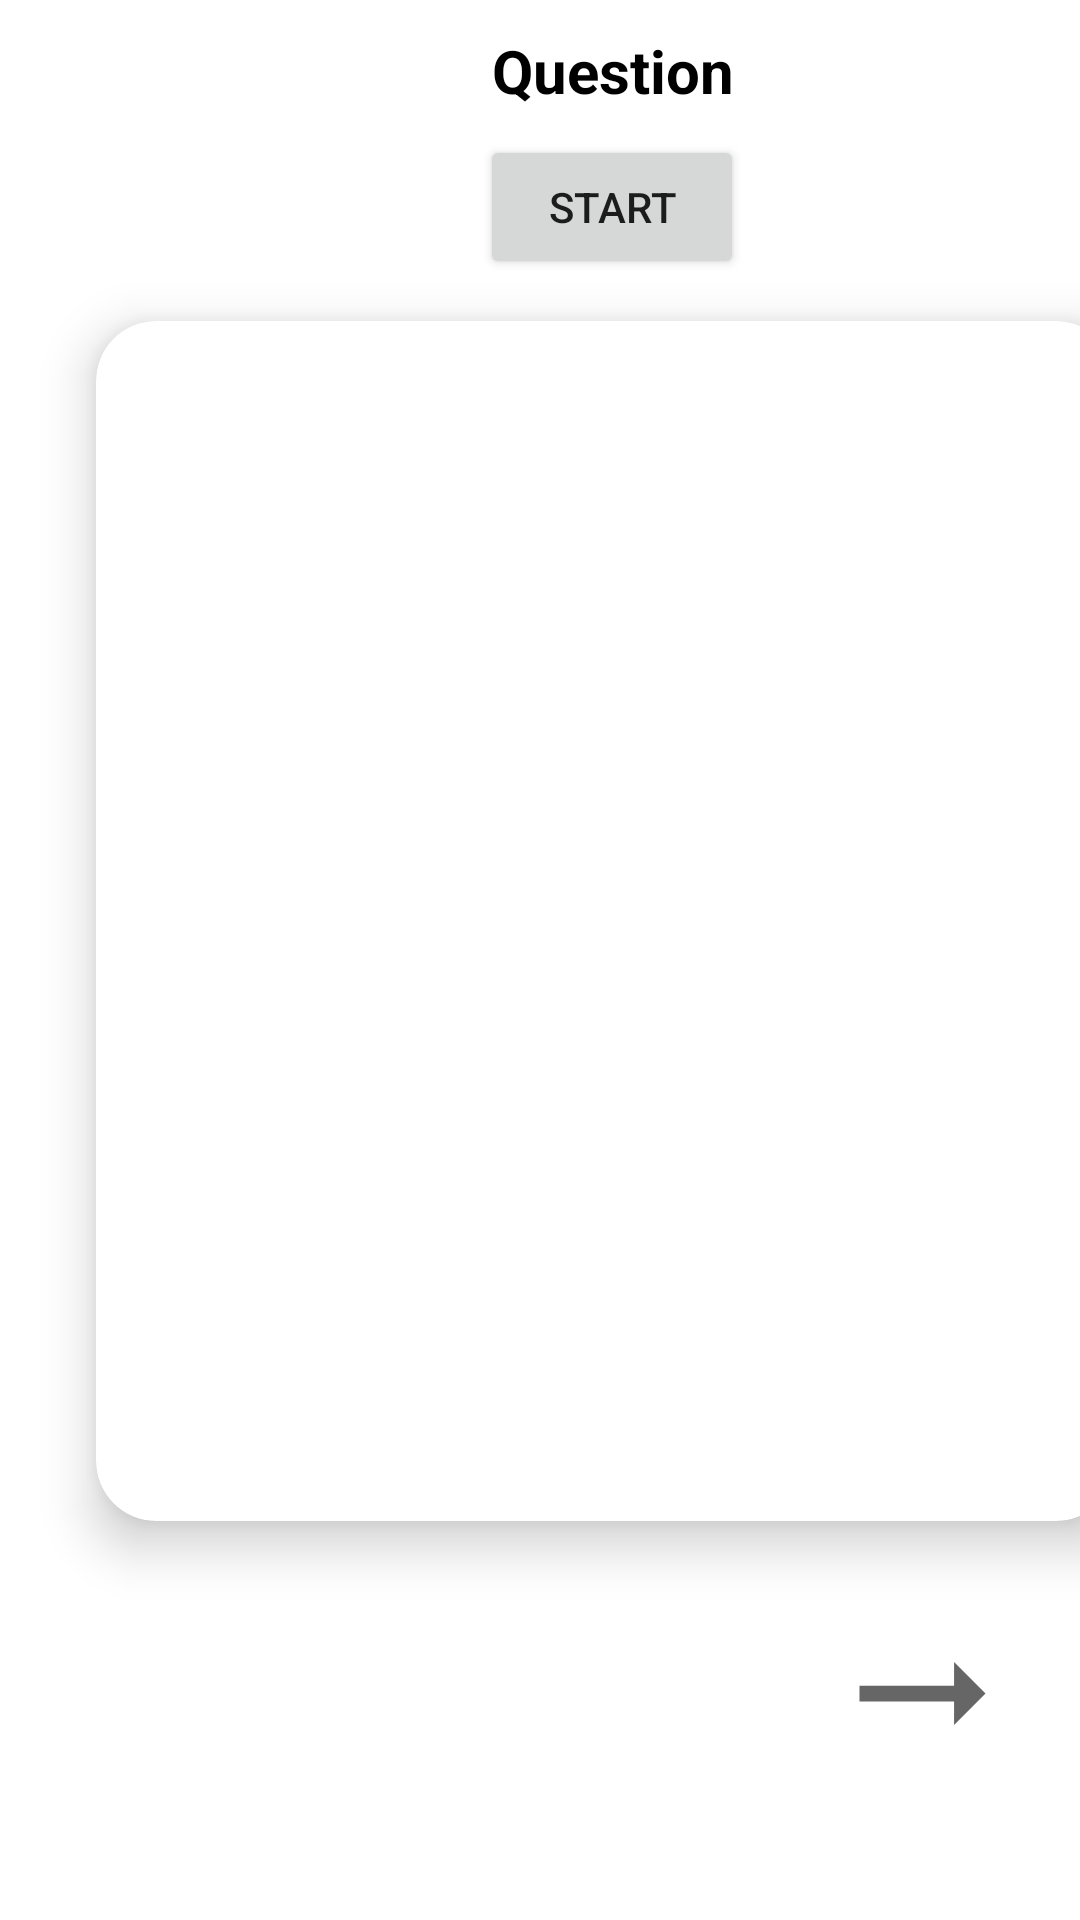

Reconstruct the res/layout file that produces this screen, plus the resources it refers to.
<!-- AndroidManifest.xml: application theme Theme.SpaceApp -->
<!-- res/layout/fragment_quiz.xml -->
<?xml version="1.0" encoding="utf-8"?>
<androidx.constraintlayout.widget.ConstraintLayout
    xmlns:android="http://schemas.android.com/apk/res/android"
    xmlns:app="http://schemas.android.com/apk/res-auto"
    xmlns:tools="http://schemas.android.com/tools"
    android:layout_width="match_parent"
    android:layout_height="match_parent"
    tools:context=".ui.quiz.QuizFragment"
    android:id="@+id/init_fragment_quiz"
    android:background="?colorOnPrimary">

    
    <TextView
        android:id="@+id/title_question"
        android:layout_width="wrap_content"
        android:layout_height="wrap_content"
        android:layout_marginStart="164dp"
        android:layout_marginTop="10dp"
        android:text="@string/title_question"
        android:textSize="20sp"
        android:textStyle="bold"
        app:layout_constraintStart_toStartOf="parent"
        app:layout_constraintTop_toTopOf="parent"
        android:textColor="?colorOnSecondary"/>

    
    <RelativeLayout
        tools:context=".MainActivity"
        android:id="@+id/include"
        layout="@layout/quiz_card"
        android:layout_width="396dp"
        android:layout_height="468dp"
        android:layout_marginStart="4dp"
        android:layout_marginTop="36dp"
        app:layout_constraintStart_toStartOf="parent"
        app:layout_constraintTop_toBottomOf="@+id/title_question">

        <androidx.cardview.widget.CardView
            android:layout_width="match_parent"
            android:layout_height="500dp"
            android:layout_marginStart="10dp"
            android:layout_marginTop="10dp"
            android:layout_marginEnd="10dp"
            android:layout_marginBottom="10dp"
            app:cardBackgroundColor="@color/white"
            app:cardCornerRadius="20dp"
            app:cardElevation="10dp"
            app:cardMaxElevation="12dp"
            app:cardPreventCornerOverlap="true"
            app:cardUseCompatPadding="true">


            <TextView
                android:id="@+id/quiz_question"
                android:layout_width="221dp"
                android:layout_height="58dp"
                android:layout_gravity="center_horizontal|top"
                android:textSize="20sp"
                android:textStyle="bold"
                android:textColor="@color/black"/>

        </androidx.cardview.widget.CardView>

    </RelativeLayout>


    <ImageView
        android:id="@+id/next_question"
        android:layout_width="89dp"
        android:layout_height="63dp"
        android:layout_marginEnd="8dp"
        android:layout_marginBottom="44dp"
        android:src="@drawable/ic_baseline_arrow_right_alt_24_light"
        app:layout_constraintBottom_toBottomOf="parent"
        app:layout_constraintEnd_toEndOf="parent" />

    <Button
        android:id="@+id/start"
        android:layout_width="wrap_content"
        android:layout_height="wrap_content"
        android:layout_marginStart="160dp"
        android:layout_marginTop="8dp"
        android:text="@string/start"
        app:layout_constraintStart_toStartOf="parent"
        app:layout_constraintTop_toBottomOf="@+id/title_question" />

</androidx.constraintlayout.widget.ConstraintLayout>
<!-- res/layout/quiz_card.xml (included above) -->
<?xml version="1.0" encoding="utf-8"?>
<RelativeLayout xmlns:android="http://schemas.android.com/apk/res/android"
    xmlns:tools="http://schemas.android.com/tools"
    android:layout_width="match_parent"
    android:layout_height="match_parent"
    xmlns:app="http://schemas.android.com/apk/res-auto"
    tools:context=".MainActivity">

    <androidx.cardview.widget.CardView
        android:layout_width="match_parent"
        android:layout_height="500dp"
        android:layout_marginStart="10dp"
        android:layout_marginTop="10dp"
        android:layout_marginEnd="10dp"
        android:layout_marginBottom="10dp"
        app:cardBackgroundColor="@color/white"
        app:cardCornerRadius="20dp"
        app:cardElevation="10dp"
        app:cardMaxElevation="12dp"
        app:cardPreventCornerOverlap="true"
        app:cardUseCompatPadding="true">

        <TextView
            android:layout_width="221dp"
            android:layout_height="58dp"
            android:layout_gravity="center_horizontal|top"
            android:layout_marginTop="20dp"
            android:layout_marginBottom="20dp"
            android:text="@string/app_name"
            android:textSize="20sp"
            android:textStyle="bold"
            android:textColor="@color/black"/>


    </androidx.cardview.widget.CardView>

</RelativeLayout>
<!-- resources referenced by this layout -->
<resources>
  <color name="black">#FF000000</color>
  <color name="white">#FFFFFFFF</color>
  <!-- drawable ic_baseline_arrow_right_alt_24_light (drawable) -->
  <vector xmlns:android="http://schemas.android.com/apk/res/android"
      android:width="24dp"
      android:height="24dp"
      android:viewportWidth="24"
      android:viewportHeight="24"
      android:tint="?attr/colorControlNormal"
      android:autoMirrored="true">
    <path
        android:fillColor="@android:color/white"
        android:pathData="M16.01,11H4v2h12.01v3L20,12l-3.99,-4z"/>
  </vector>
  <string name="app_name">SpaceApp</string>
  <string name="start">start</string>
  <string name="title_question">Question</string>
  <style name="Theme.SpaceApp" parent="Theme.AppCompat.DayNight">
          
          <item name="colorPrimary">@color/action_bar_light</item>
          <item name="colorPrimaryVariant">@color/top_notification_bar_light</item>
          <item name="colorOnPrimary">@color/white</item>
          
          <item name="colorSecondary">#239DE0</item>
          <item name="colorSecondaryVariant">@color/teal_700</item>
          <item name="colorOnSecondary">@color/black</item>
          
          <item name="android:statusBarColor" tools:targetApi="l">?attr/colorPrimaryVariant</item>
          
      </style>
  <color name="action_bar_light">#3483bb</color>
  <color name="top_notification_bar_light">#136999</color>
  <color name="teal_700">#FF018786</color>
</resources>
